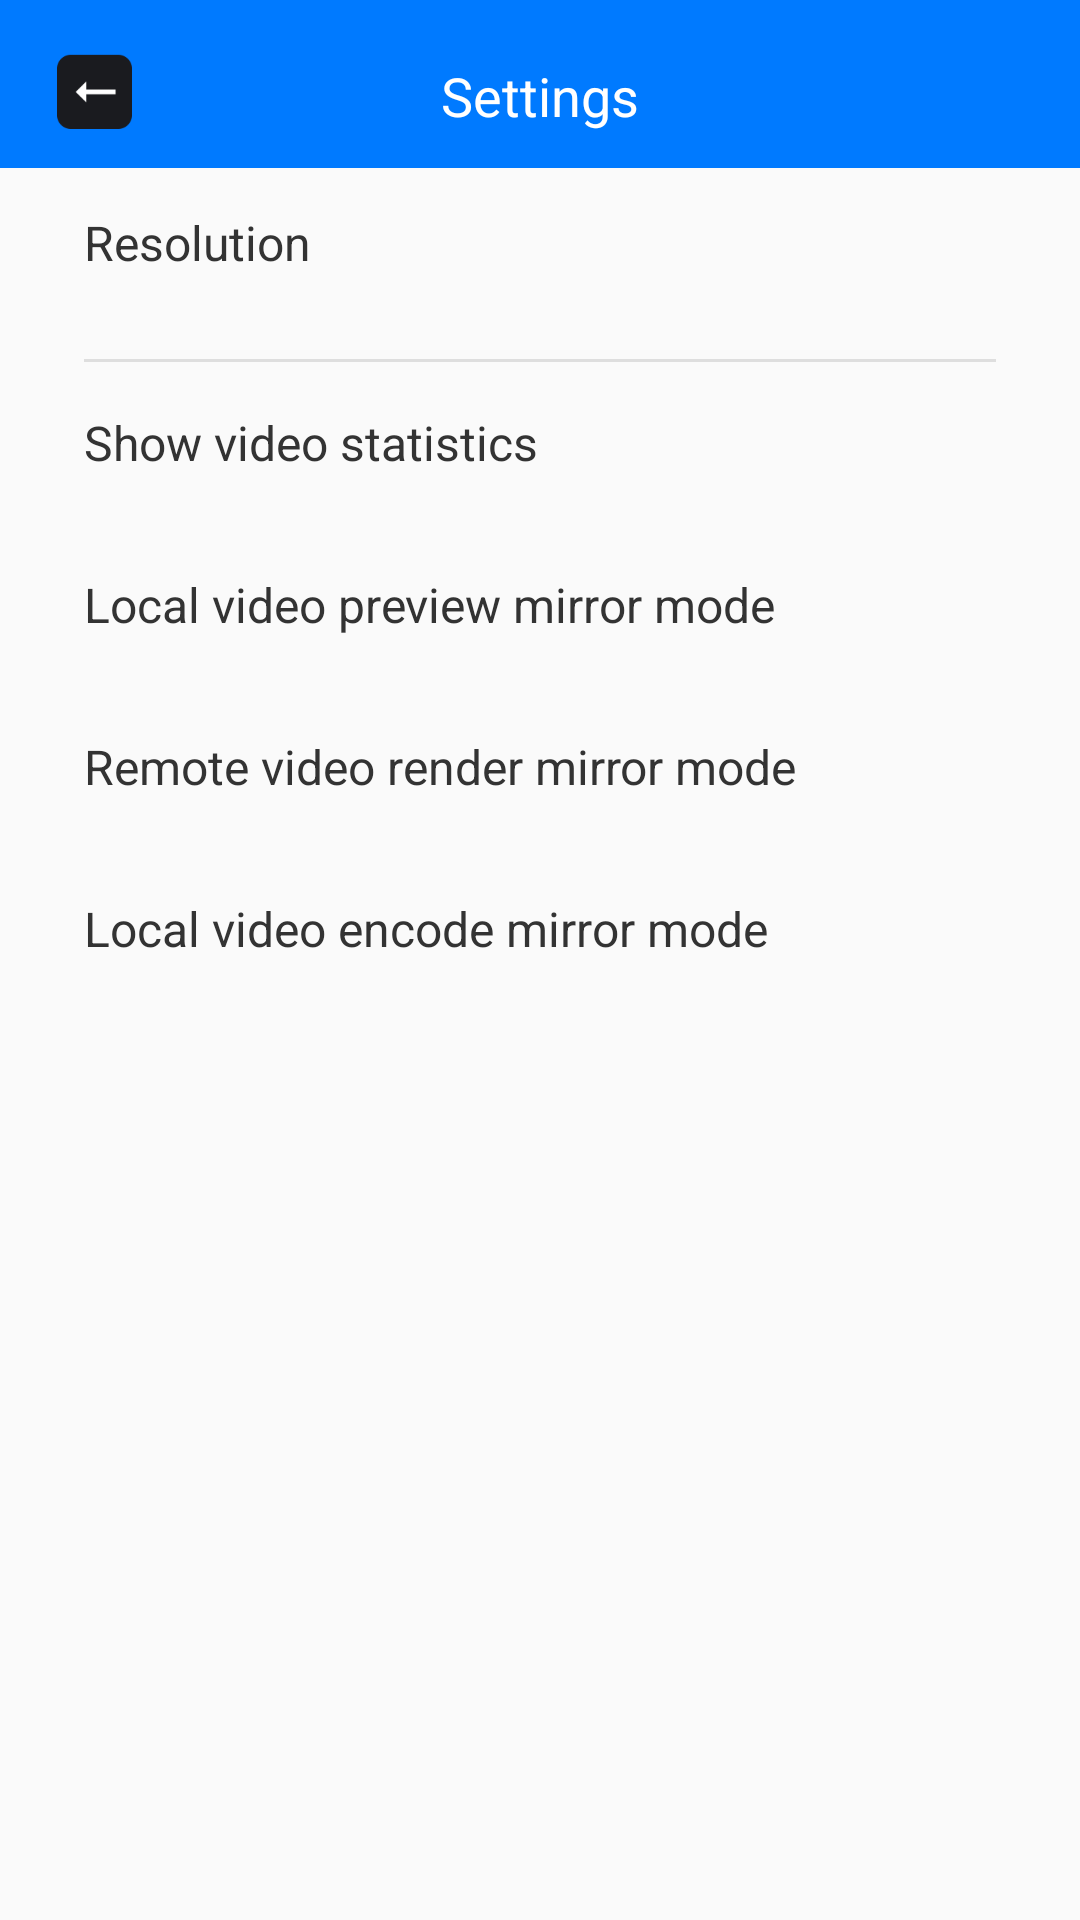

Produce the Android XML layout that renders to this screen, including the resource entries it uses.
<!-- AndroidManifest.xml: application theme AppFullScreen -->
<!-- res/layout/activity_settings.xml -->
<?xml version="1.0" encoding="utf-8"?>
<LinearLayout xmlns:android="http://schemas.android.com/apk/res/android"
    android:layout_width="match_parent"
    android:layout_height="match_parent"
    android:orientation="vertical">

    <RelativeLayout
        android:id="@+id/role_title_layout"
        android:layout_width="match_parent"
        android:layout_height="@dimen/setting_title_layout_height"
        android:background="@color/blue">

        <TextView
            android:layout_width="@dimen/back_arrow_size"
            android:layout_height="@dimen/back_arrow_size"
            android:layout_alignParentStart="true"
            android:layout_alignParentLeft="true"
            android:layout_alignParentBottom="true"
            android:layout_marginStart="@dimen/back_arrow_left"
            android:layout_marginLeft="@dimen/back_arrow_left"
            android:layout_marginBottom="@dimen/setting_title_content_margin"
            android:background="@mipmap/back_"
            android:onClick="onBackArrowPressed" />

        <TextView
            android:layout_width="wrap_content"
            android:layout_height="wrap_content"
            android:layout_alignParentBottom="true"
            android:layout_centerHorizontal="true"
            android:layout_marginBottom="@dimen/setting_title_content_margin"
            android:text="@string/setting_title"
            android:textColor="@android:color/white"
            android:textSize="@dimen/text_size_large" />
    </RelativeLayout>

    <TextView
        android:id="@+id/setting_resolution_title"
        android:layout_width="wrap_content"
        android:layout_height="wrap_content"
        android:layout_marginStart="@dimen/setting_content_margin"
        android:layout_marginLeft="@dimen/setting_content_margin"
        android:layout_marginTop="@dimen/setting_content_margin_vertical"
        android:layout_marginEnd="@dimen/setting_content_margin"
        android:layout_marginRight="@dimen/setting_content_margin"
        android:layout_marginBottom="@dimen/setting_content_margin_vertical"
        android:text="@string/setting_resolution_title"
        android:textColor="@color/gray_deep_dark"
        android:textSize="@dimen/text_size_normal" />

    <androidx.recyclerview.widget.RecyclerView
        android:id="@+id/resolution_list"
        android:layout_width="match_parent"
        android:layout_height="wrap_content"
        android:layout_marginStart="@dimen/setting_content_margin"
        android:layout_marginLeft="@dimen/setting_content_margin"
        android:layout_marginEnd="@dimen/setting_content_margin"
        android:layout_marginRight="@dimen/setting_content_margin" />

    <View
        android:id="@+id/setting_content_divider"
        android:layout_width="match_parent"
        android:layout_height="@dimen/setting_divider_height"
        android:layout_marginStart="@dimen/setting_content_margin"
        android:layout_marginLeft="@dimen/setting_content_margin"
        android:layout_marginTop="@dimen/setting_content_margin_vertical"
        android:layout_marginEnd="@dimen/setting_content_margin"
        android:layout_marginRight="@dimen/setting_content_margin"
        android:background="@color/gray_lightest" />

    <RelativeLayout
        android:layout_width="match_parent"
        android:layout_height="@dimen/setting_item_height_normal">

        <TextView
            android:id="@+id/setting_stats_title"
            android:layout_width="wrap_content"
            android:layout_height="wrap_content"
            android:layout_alignParentStart="true"
            android:layout_alignParentLeft="true"
            android:layout_centerVertical="true"
            android:layout_marginStart="@dimen/setting_content_margin"
            android:layout_marginLeft="@dimen/setting_content_margin"
            android:text="@string/setting_stats_title"
            android:textColor="@color/gray_deep_dark"
            android:textSize="@dimen/text_size_normal" />

        <TextView
            android:id="@+id/setting_stats_checkbox"
            android:layout_width="wrap_content"
            android:layout_height="wrap_content"
            android:layout_alignParentEnd="true"
            android:layout_alignParentRight="true"
            android:layout_centerVertical="true"
            android:layout_marginEnd="@dimen/setting_content_margin"
            android:layout_marginRight="@dimen/setting_content_margin"
            android:background="@drawable/tab_bg"
            android:onClick="onStatsChecked" />
    </RelativeLayout>

    <RelativeLayout
        android:id="@+id/setting_mirror_local_view"
        android:layout_width="match_parent"
        android:layout_height="@dimen/setting_item_height_normal"
        android:clickable="true"
        android:focusable="true"
        android:onClick="onClick">

        <TextView
            android:id="@+id/setting_mirror_local_title"
            android:layout_width="wrap_content"
            android:layout_height="wrap_content"
            android:layout_alignParentStart="true"
            android:layout_alignParentLeft="true"
            android:layout_centerVertical="true"
            android:layout_marginStart="@dimen/setting_content_margin"
            android:layout_marginLeft="@dimen/setting_content_margin"
            android:text="@string/setting_mirror_local_title"
            android:textColor="@color/gray_deep_dark"
            android:textSize="@dimen/text_size_normal" />

        <TextView
            android:id="@+id/setting_mirror_local_value"
            android:layout_width="wrap_content"
            android:layout_height="wrap_content"
            android:layout_alignParentEnd="true"
            android:layout_alignParentRight="true"
            android:layout_centerVertical="true"
            android:layout_marginEnd="@dimen/setting_content_margin"
            android:layout_marginRight="@dimen/setting_content_margin" />
    </RelativeLayout>

    <RelativeLayout
        android:id="@+id/setting_mirror_remote_view"
        android:layout_width="match_parent"
        android:layout_height="@dimen/setting_item_height_normal"
        android:clickable="true"
        android:focusable="true"
        android:onClick="onClick">

        <TextView
            android:id="@+id/setting_mirror_remote_title"
            android:layout_width="wrap_content"
            android:layout_height="wrap_content"
            android:layout_alignParentStart="true"
            android:layout_alignParentLeft="true"
            android:layout_centerVertical="true"
            android:layout_marginStart="@dimen/setting_content_margin"
            android:layout_marginLeft="@dimen/setting_content_margin"
            android:text="@string/setting_mirror_remote_title"
            android:textColor="@color/gray_deep_dark"
            android:textSize="@dimen/text_size_normal" />

        <TextView
            android:id="@+id/setting_mirror_remote_value"
            android:layout_width="wrap_content"
            android:layout_height="wrap_content"
            android:layout_alignParentEnd="true"
            android:layout_alignParentRight="true"
            android:layout_centerVertical="true"
            android:layout_marginEnd="@dimen/setting_content_margin"
            android:layout_marginRight="@dimen/setting_content_margin" />
    </RelativeLayout>

    <RelativeLayout
        android:id="@+id/setting_mirror_encode_view"
        android:layout_width="match_parent"
        android:layout_height="@dimen/setting_item_height_normal"
        android:clickable="true"
        android:focusable="true"
        android:onClick="onClick">

        <TextView
            android:id="@+id/setting_mirror_encode_title"
            android:layout_width="wrap_content"
            android:layout_height="wrap_content"
            android:layout_alignParentStart="true"
            android:layout_alignParentLeft="true"
            android:layout_centerVertical="true"
            android:layout_marginStart="@dimen/setting_content_margin"
            android:layout_marginLeft="@dimen/setting_content_margin"
            android:text="@string/setting_mirror_encode_title"
            android:textColor="@color/gray_deep_dark"
            android:textSize="@dimen/text_size_normal" />

        <TextView
            android:id="@+id/setting_mirror_encode_value"
            android:layout_width="wrap_content"
            android:layout_height="wrap_content"
            android:layout_alignParentEnd="true"
            android:layout_alignParentRight="true"
            android:layout_centerVertical="true"
            android:layout_marginEnd="@dimen/setting_content_margin"
            android:layout_marginRight="@dimen/setting_content_margin" />
    </RelativeLayout>
</LinearLayout>
<!-- resources referenced by this layout -->
<resources>
  <color name="blue">#007AFF</color>
  <color name="gray_deep_dark">#333333</color>
  <color name="gray_lightest">#DEDEDE</color>
  <dimen name="back_arrow_left">18dp</dimen>
  <dimen name="back_arrow_size">27dp</dimen>
  <dimen name="setting_content_margin">28dp</dimen>
  <dimen name="setting_content_margin_vertical">14dp</dimen>
  <dimen name="setting_divider_height">3px</dimen>
  <dimen name="setting_item_height_normal">54dp</dimen>
  <dimen name="setting_title_content_margin">12dp</dimen>
  <dimen name="setting_title_layout_height">56dp</dimen>
  <dimen name="text_size_large">18sp</dimen>
  <dimen name="text_size_normal">16sp</dimen>
  <!-- drawable tab_bg (drawable) -->
  <?xml version="1.0" encoding="utf-8"?>
  <shape xmlns:android="http://schemas.android.com/apk/res/android">
      <corners android:radius="8dp"/>
      <solid android:color="@color/colorPrimary" />
      <stroke android:color="@color/colorAccent" android:width="1sp"></stroke>
  </shape>
  <!-- mipmap back_: png bitmap (mipmap-hdpi, 3526 bytes) -->
  <string name="setting_mirror_encode_title">Local video encode mirror mode</string>
  <string name="setting_mirror_local_title">Local video preview mirror mode</string>
  <string name="setting_mirror_remote_title">Remote video render mirror mode</string>
  <string name="setting_resolution_title">Resolution</string>
  <string name="setting_stats_title">Show video statistics</string>
  <string name="setting_title">Settings</string>
  <style name="AppFullScreen" parent="Theme.AppCompat.Light.NoActionBar">
          <item name="colorPrimary">@color/colorPrimary</item>
          <item name="colorPrimaryDark">@color/colorPrimaryDark</item>
          <item name="colorAccent">@color/colorAccent</item>
          <item name="android:windowNoTitle">true</item>
          <item name="android:windowActionBar">false</item>
          <item name="android:windowFullscreen">true</item>
          <item name="android:windowDisablePreview">true</item>
          
      </style>
  <color name="colorPrimary">@color/et_blue</color>
  <color name="colorAccent">@color/yellow</color>
  <color name="colorPrimaryDark">#112734</color>
  <color name="et_blue">#29404e</color>
  <color name="yellow">#FFC107</color>
</resources>
